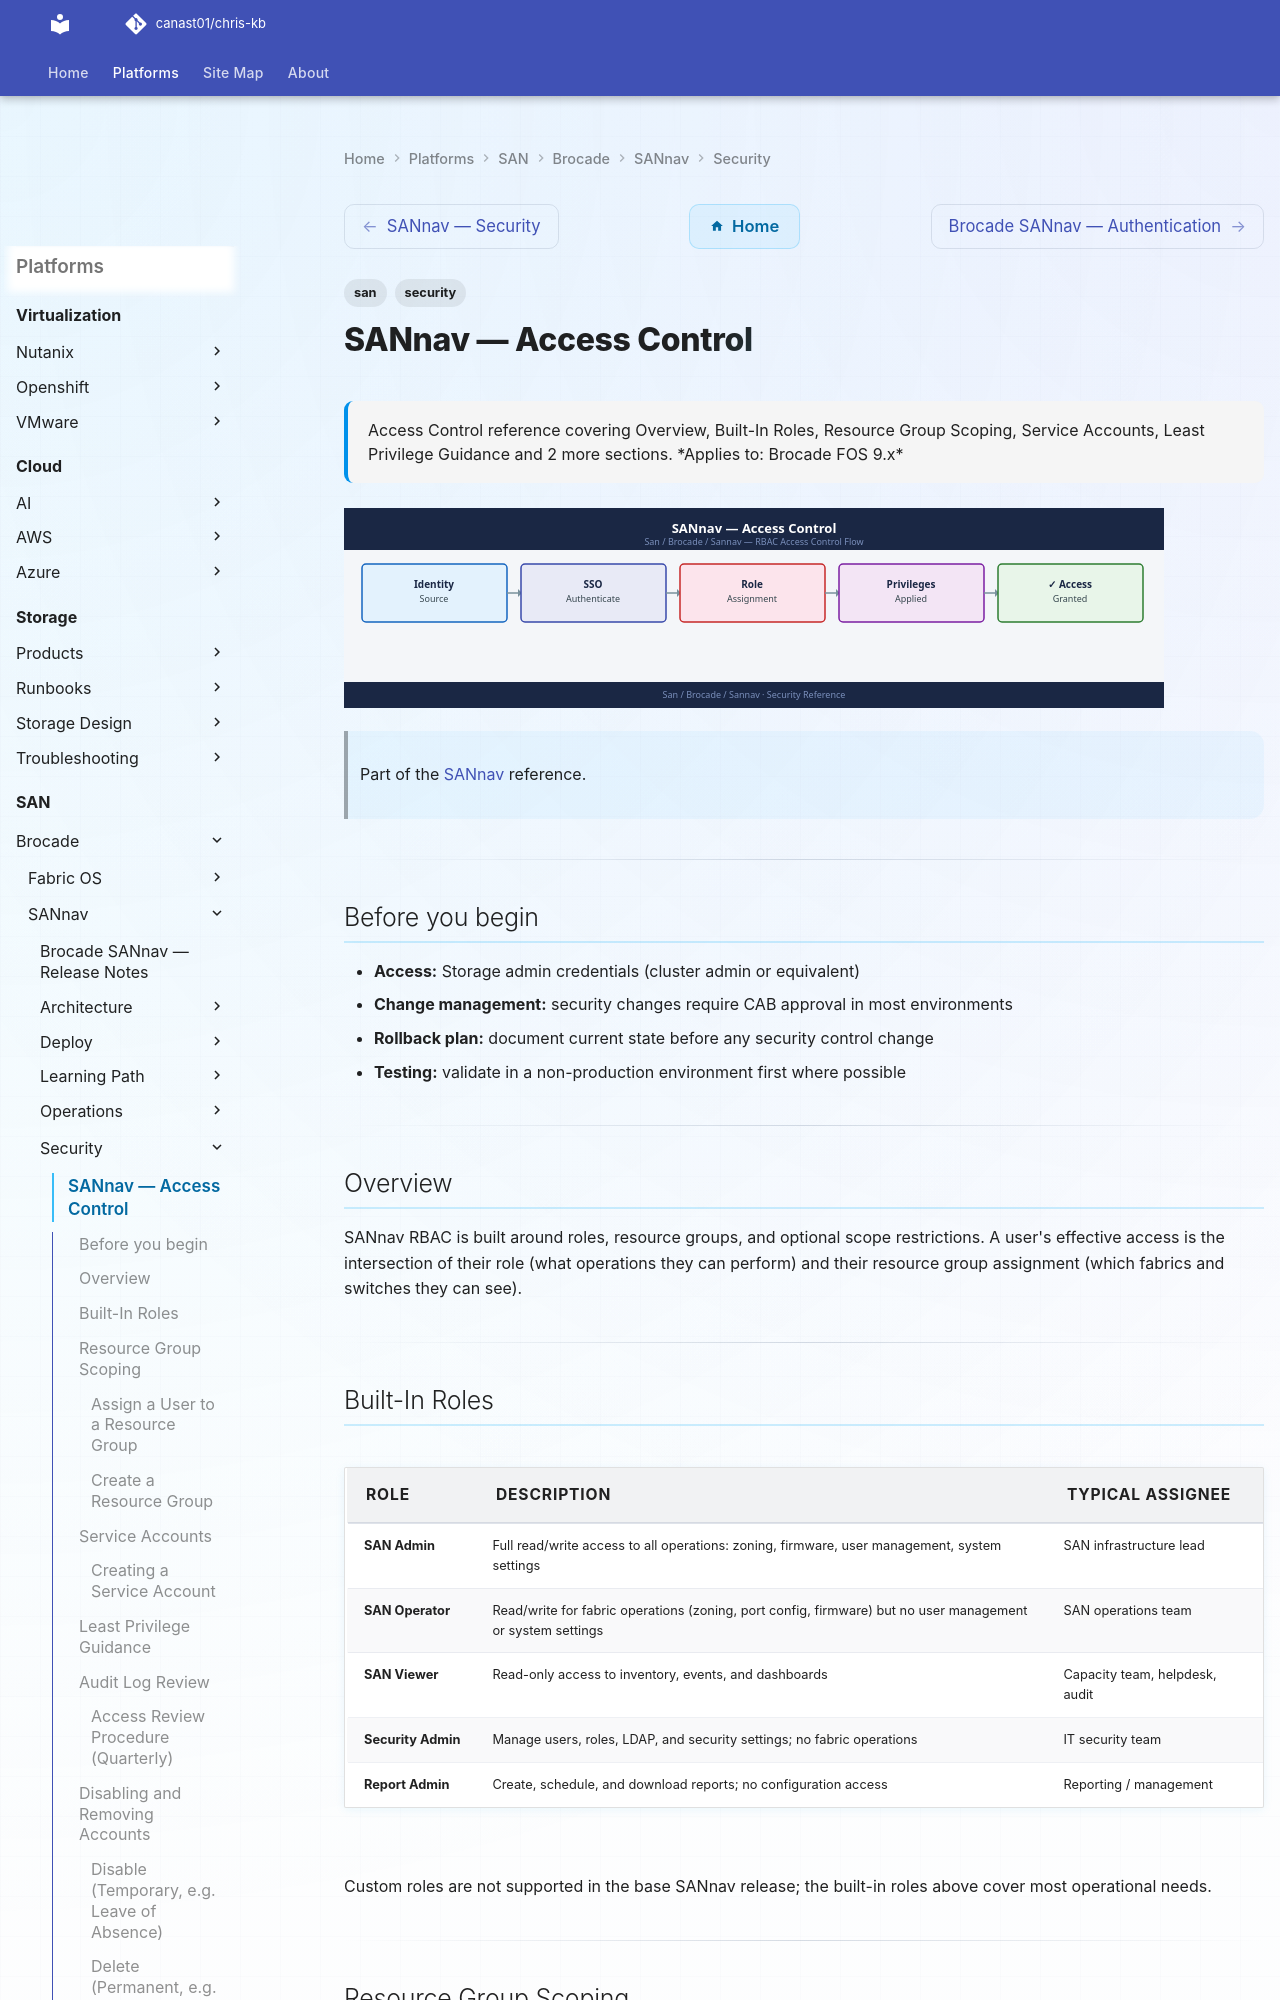

repository: canast01/chris-kb · page: san/brocade/sannav/security/access-control/index.html · generator: mkdocs

---
tags:
  - san
  - security
description: "Access Control reference covering Overview, Built-In Roles, Resource Group Scoping, Service Accounts, Least Privilege Guidance and 2 more sections."
---
# SANnav — Access Control

<div class="kb-summary">
Access Control reference covering Overview, Built-In Roles, Resource Group Scoping, Service Accounts, Least Privilege Guidance and 2 more sections.

*Applies to: Brocade FOS 9.x*
</div>
![SANnav — Access Control](../../../../assets/san-brocade-sannav-security-access-control.svg)

> Part of the [SANnav](../index.md) reference.

---

## Before you begin

- **Access:** Storage admin credentials (cluster admin or equivalent)
- **Change management:** security changes require CAB approval in most environments
- **Rollback plan:** document current state before any security control change
- **Testing:** validate in a non-production environment first where possible

---

## Overview

SANnav RBAC is built around roles, resource groups, and optional scope restrictions. A user's effective access is the intersection of their role (what operations they can perform) and their resource group assignment (which fabrics and switches they can see).

---

## Built-In Roles

| Role | Description | Typical Assignee |
|---|---|---|
| **SAN Admin** | Full read/write access to all operations: zoning, firmware, user management, system settings | SAN infrastructure lead |
| **SAN Operator** | Read/write for fabric operations (zoning, port config, firmware) but no user management or system settings | SAN operations team |
| **SAN Viewer** | Read-only access to inventory, events, and dashboards | Capacity team, helpdesk, audit |
| **Security Admin** | Manage users, roles, LDAP, and security settings; no fabric operations | IT security team |
| **Report Admin** | Create, schedule, and download reports; no configuration access | Reporting / management |

Custom roles are not supported in the base SANnav release; the built-in roles above cover most operational needs.

---
